Photos from the image-classification dataset "dataset" in the GitHub repository AtheerAzaizeh/morhping-detection. Its 3 classes are: morph, morphed spliced image, real image.

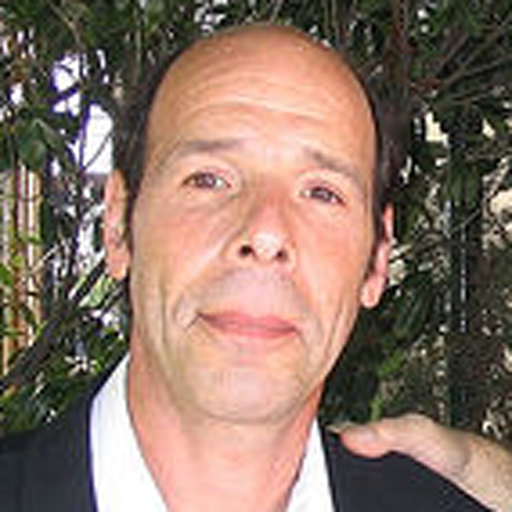
Label: real image

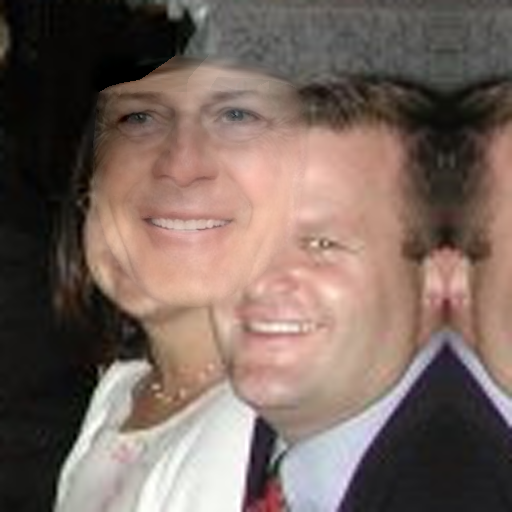
Label: morphed spliced image

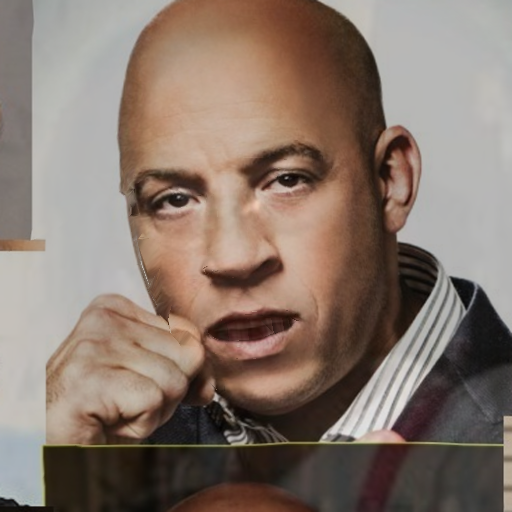
Label: morph

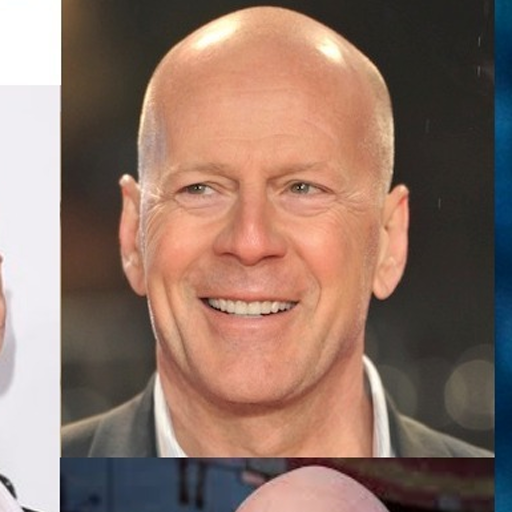
Label: real image

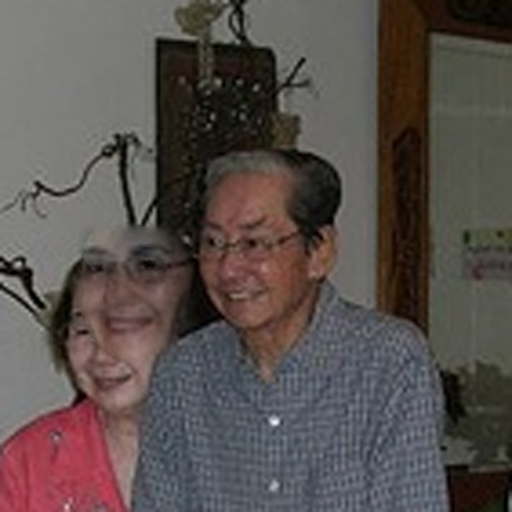
Label: morphed spliced image

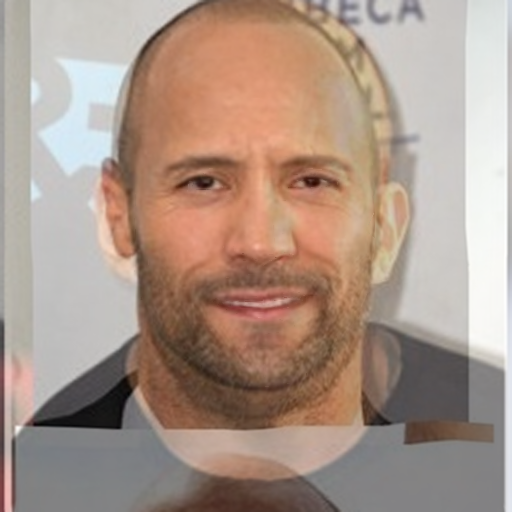
Label: morph
